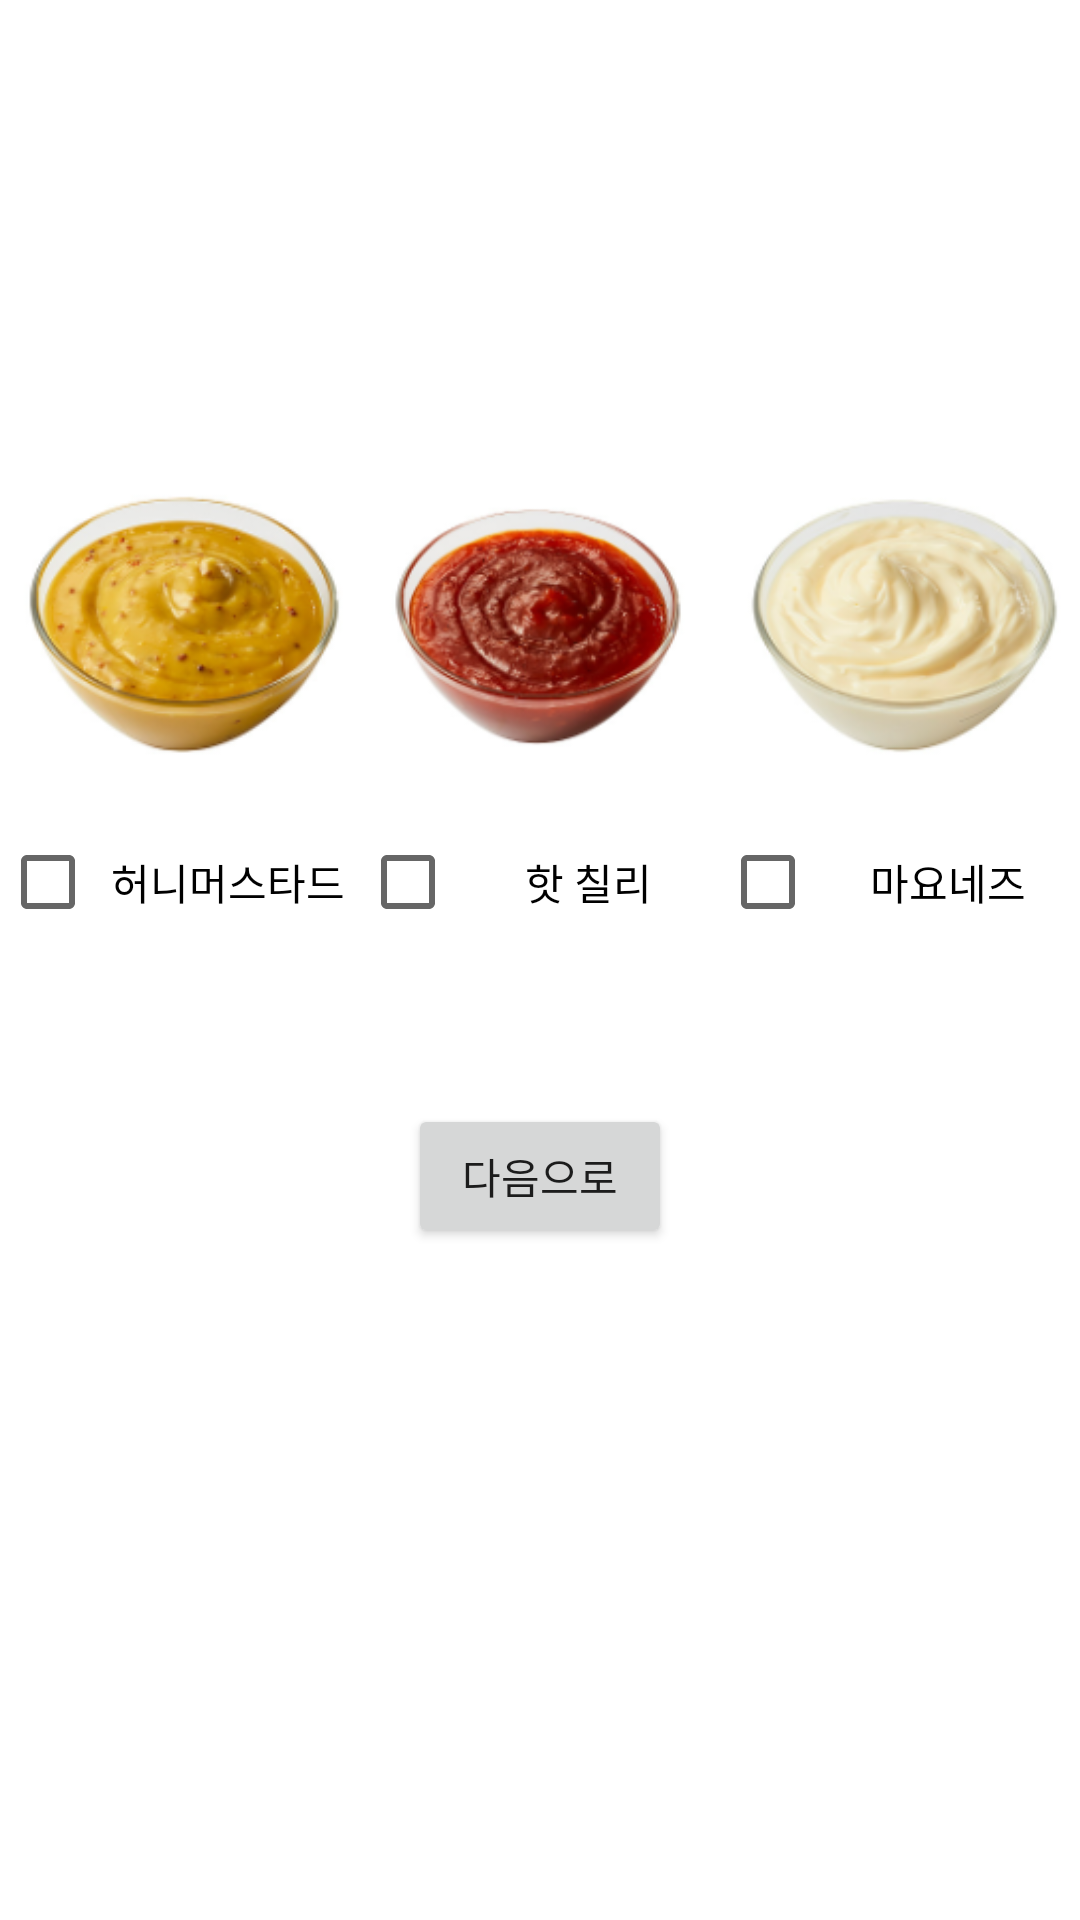

Write the Android layout XML for this screen, with the resource values it uses.
<!-- AndroidManifest.xml: application theme Theme.Jsb -->
<!-- res/layout/activity_sauce.xml -->
<?xml version="1.0" encoding="utf-8"?>
<LinearLayout xmlns:android="http://schemas.android.com/apk/res/android"
    xmlns:app="http://schemas.android.com/apk/res-auto"
    xmlns:tools="http://schemas.android.com/tools"
    android:layout_width="match_parent"
    android:layout_height="match_parent"
    tools:context=".survey.SauceActivity"
    android:orientation="vertical"
    >

    <LinearLayout
        android:layout_width="match_parent"
        android:layout_height="wrap_content"
        android:orientation="vertical"
        android:layout_marginTop="150dp"
        >
        <LinearLayout
            android:layout_width="match_parent"
            android:layout_height="wrap_content"
            android:gravity="center"
            >
            <ImageView
                android:layout_width="120dp"
                android:layout_height="120dp"
                android:src="@drawable/honeymustard_sauce"
                />
            <ImageView
                android:layout_width="120dp"
                android:layout_height="120dp"
                android:src="@drawable/hot_chiili_sauce"
                />
            <ImageView
                android:layout_width="120dp"
                android:layout_height="120dp"
                android:src="@drawable/mayo_sauce"
                />

        </LinearLayout>
        <LinearLayout
            android:layout_width="match_parent"
            android:layout_height="wrap_content"
            android:orientation="horizontal"
            android:gravity="center"
            >
            <CheckBox
                android:id="@+id/honey_mustard"
                android:layout_width="120dp"
                android:layout_height="wrap_content"
                android:gravity="center"
                android:text="허니머스타드"
                />
            <CheckBox
                android:id="@+id/hot_chilli"
                android:layout_width="120dp"
                android:layout_height="wrap_content"
                android:gravity="center"
                android:text="핫 칠리"
                />
            <CheckBox
                android:id="@+id/mayo"
                android:layout_width="120dp"
                android:layout_height="wrap_content"
                android:gravity="center"
                android:text="마요네즈"
                />
        </LinearLayout>

        <Button
            android:id="@+id/nb_sauce"
            android:layout_width="wrap_content"
            android:layout_height="wrap_content"
            android:layout_gravity="center"
            android:layout_marginTop="50dp"
            android:text="다음으로"/>




    </LinearLayout>

</LinearLayout>
<!-- resources referenced by this layout -->
<resources>
  <!-- drawable honeymustard_sauce: png bitmap (drawable, 40621 bytes) -->
  <!-- drawable hot_chiili_sauce: png bitmap (drawable, 42762 bytes) -->
  <!-- drawable mayo_sauce: png bitmap (drawable, 34913 bytes) -->
  <style name="Theme.Jsb" parent="Theme.MaterialComponents.DayNight.DarkActionBar">
          
          <item name="colorPrimary">@color/sb_red</item>
          <item name="colorPrimaryVariant">@color/sb_dark_red</item>
          <item name="colorOnPrimary">@color/white</item>
          
          <item name="colorSecondary">@color/teal_200</item>
          <item name="colorSecondaryVariant">@color/teal_700</item>
          <item name="colorOnSecondary">@color/black</item>
          
          <item name="android:statusBarColor" tools:targetApi="l">?attr/colorPrimaryVariant</item>
          
      </style>
  <color name="sb_red">#FF5858</color>
  <color name="sb_dark_red">#DA3737</color>
  <color name="white">#FFFFFFFF</color>
  <color name="teal_200">#FF03DAC5</color>
  <color name="teal_700">#FF018786</color>
  <color name="black">#FF000000</color>
</resources>
